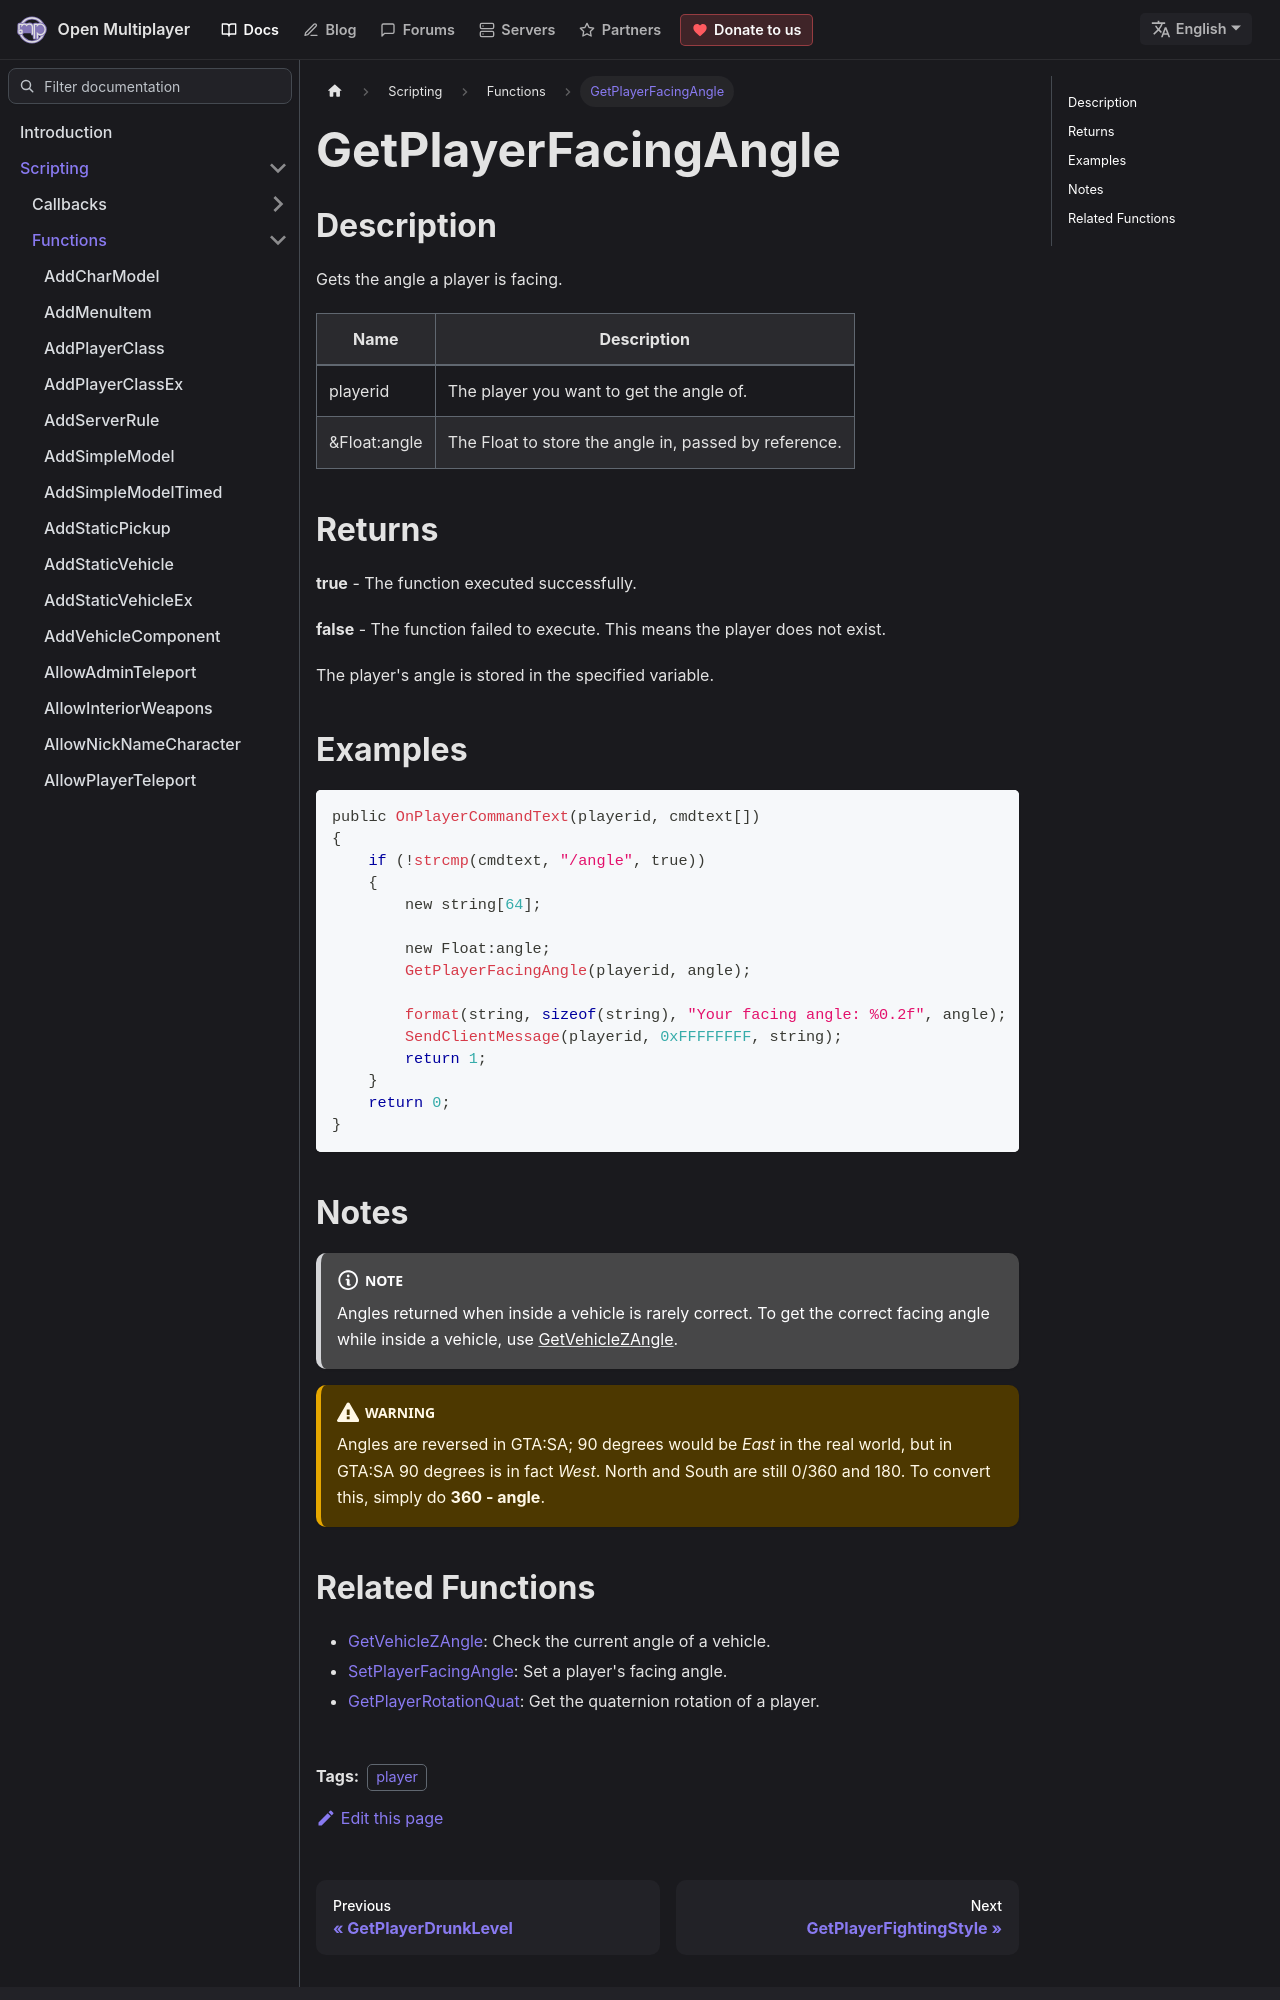

repository: openmultiplayer/web · page: docs/scripting/functions/GetPlayerFacingAngle.html · generator: docusaurus

---
title: GetPlayerFacingAngle
sidebar_label: GetPlayerFacingAngle
description: Gets the angle a player is facing.
tags: ["player"]
---

## Description

Gets the angle a player is facing.

| Name         | Description                                           |
| ------------ | ----------------------------------------------------- |
| playerid     | The player you want to get the angle of.              |
| &Float:angle | The Float to store the angle in, passed by reference. |

## Returns

**true** - The function executed successfully.

**false** - The function failed to execute. This means the player does not exist.

The player's angle is stored in the specified variable.

## Examples

```c
public OnPlayerCommandText(playerid, cmdtext[])
{
    if (!strcmp(cmdtext, "/angle", true))
    {
        new string[64];

        new Float:angle;
        GetPlayerFacingAngle(playerid, angle);

        format(string, sizeof(string), "Your facing angle: %0.2f", angle);
        SendClientMessage(playerid, 0xFFFFFFFF, string);
        return 1;
    }
    return 0;
}
```

## Notes

:::note

Angles returned when inside a vehicle is rarely correct. To get the correct facing angle while inside a vehicle, use [GetVehicleZAngle](GetVehicleZAngle).

:::

:::warning

Angles are reversed in GTA:SA; 90 degrees would be _East_ in the real world, but in GTA:SA 90 degrees is in fact _West_. North and South are still 0/360 and 180. To convert this, simply do **360 - angle**.

:::
